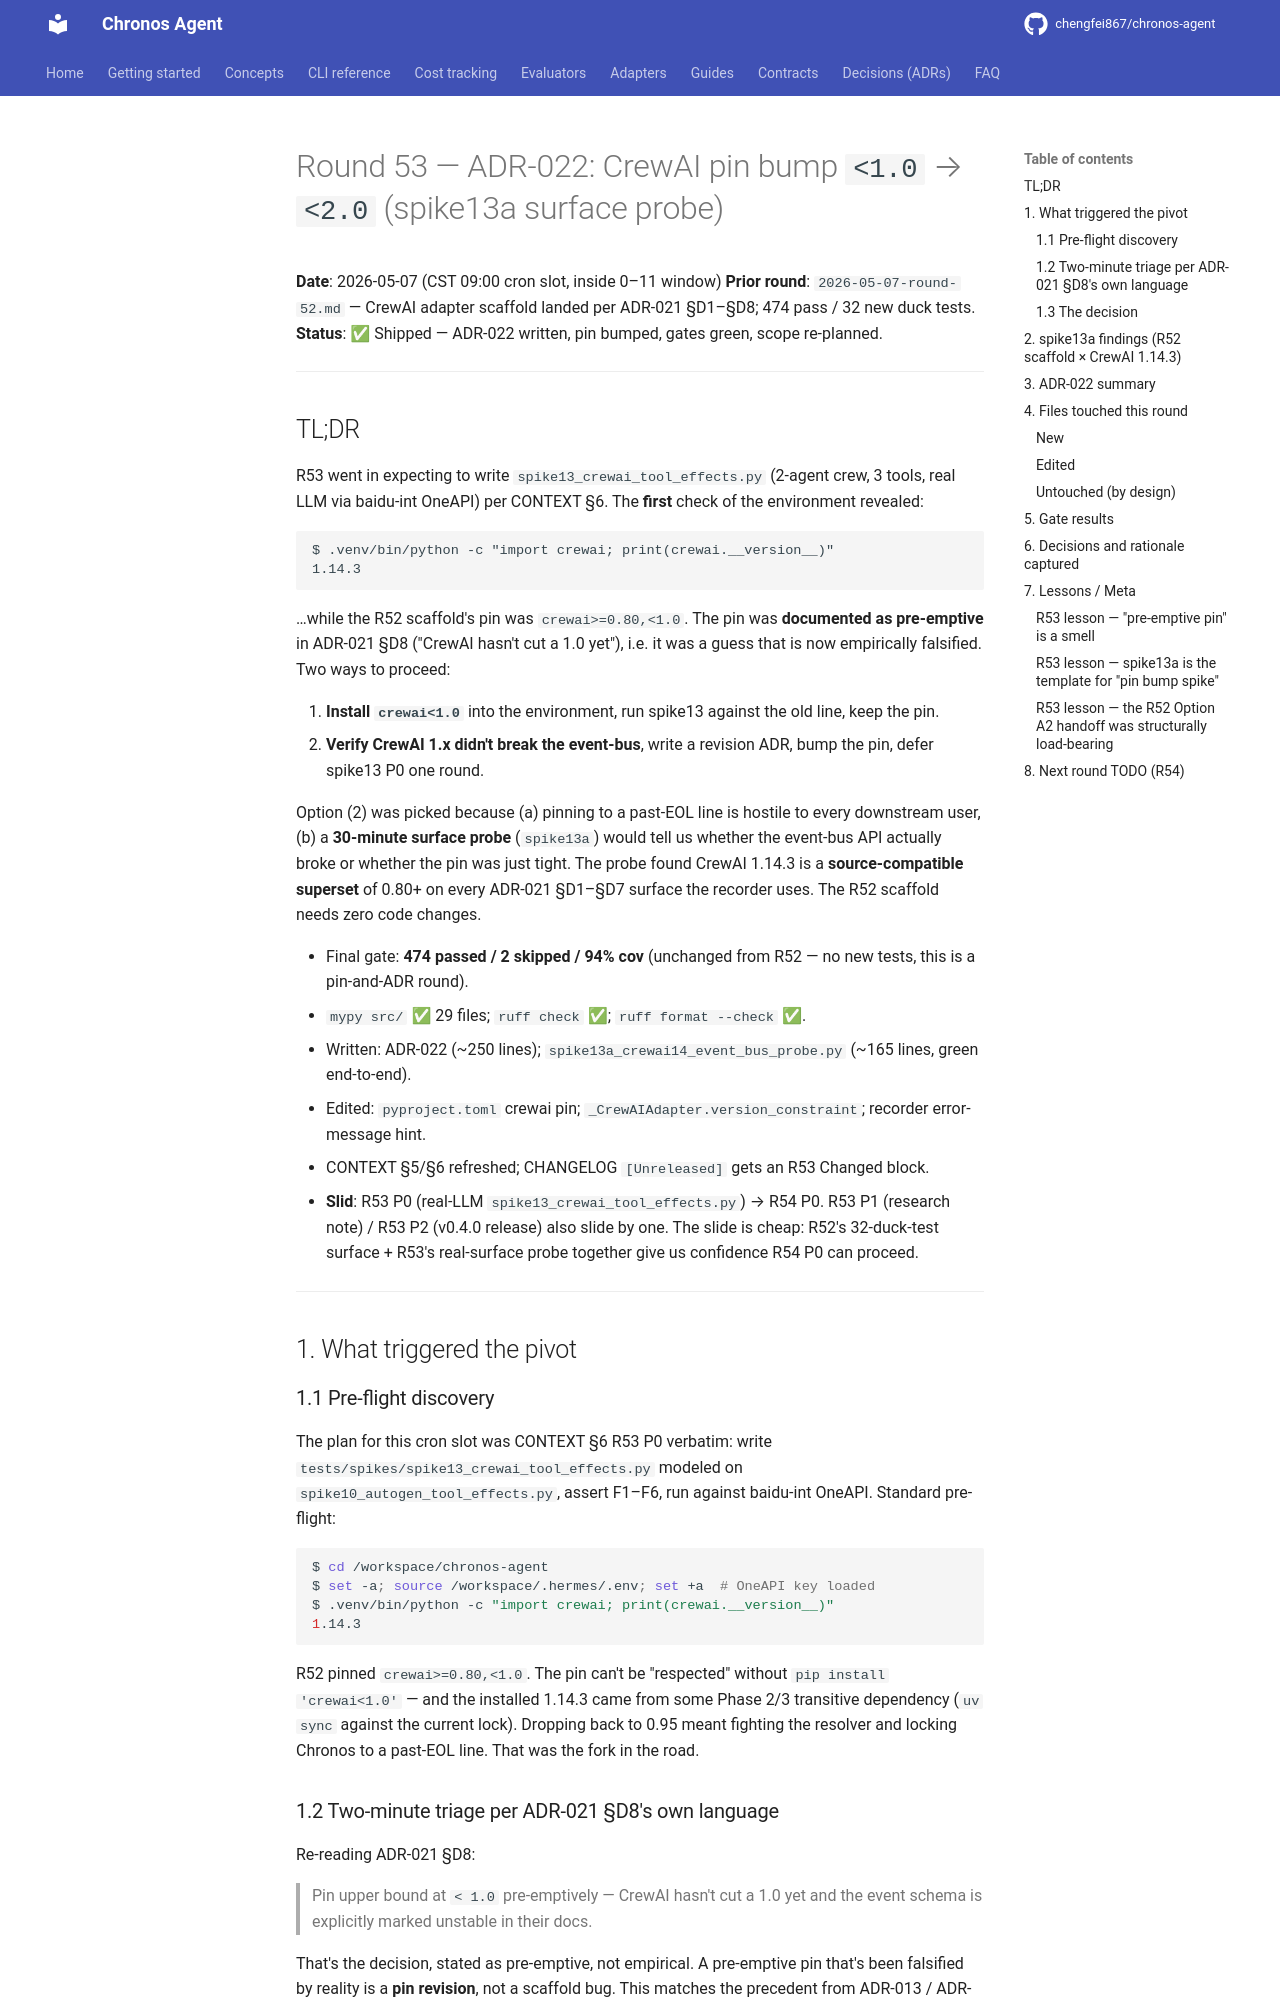

repository: chengfei867/chronos-agent · page: progress/2026-05-07-round-53/index.html · generator: mkdocs

# Round 53 — ADR-022: CrewAI pin bump `<1.0` → `<2.0` (spike13a surface probe)

**Date**: 2026-05-07 (CST 09:00 cron slot, inside 0–11 window)
**Prior round**: `2026-05-07-round-52.md` — CrewAI adapter scaffold landed per ADR-021 §D1–§D8; 474 pass / 32 new duck tests.
**Status**: ✅ Shipped — ADR-022 written, pin bumped, gates green, scope re-planned.

---

## TL;DR

R53 went in expecting to write `spike13_crewai_tool_effects.py` (2-agent crew, 3 tools, real LLM via baidu-int OneAPI) per CONTEXT §6. The **first** check of the environment revealed:

```
$ .venv/bin/python -c "import crewai; print(crewai.__version__)"
1.14.3
```

…while the R52 scaffold's pin was `crewai>=0.80,<1.0`. The pin was **documented as pre-emptive** in ADR-021 §D8 ("CrewAI hasn't cut a 1.0 yet"), i.e. it was a guess that is now empirically falsified. Two ways to proceed:

1. **Install `crewai<1.0`** into the environment, run spike13 against the old line, keep the pin.
2. **Verify CrewAI 1.x didn't break the event-bus**, write a revision ADR, bump the pin, defer spike13 P0 one round.

Option (2) was picked because (a) pinning to a past-EOL line is hostile to every downstream user, (b) a **30-minute surface probe** (`spike13a`) would tell us whether the event-bus API actually broke or whether the pin was just tight. The probe found CrewAI 1.14.3 is a **source-compatible superset** of 0.80+ on every ADR-021 §D1–§D7 surface the recorder uses. The R52 scaffold needs zero code changes.

- Final gate: **474 passed / 2 skipped / 94% cov** (unchanged from R52 — no new tests, this is a pin-and-ADR round).
- `mypy src/` ✅ 29 files; `ruff check` ✅; `ruff format --check` ✅.
- Written: ADR-022 (~250 lines); `spike13a_crewai14_event_bus_probe.py` (~165 lines, green end-to-end).
- Edited: `pyproject.toml` crewai pin; `_CrewAIAdapter.version_constraint`; recorder error-message hint.
- CONTEXT §5/§6 refreshed; CHANGELOG `[Unreleased]` gets an R53 Changed block.
- **Slid**: R53 P0 (real-LLM `spike13_crewai_tool_effects.py`) → R54 P0. R53 P1 (research note) / R53 P2 (v0.4.0 release) also slide by one. The slide is cheap: R52's 32-duck-test surface + R53's real-surface probe together give us confidence R54 P0 can proceed.

---

## 1. What triggered the pivot

### 1.1 Pre-flight discovery

The plan for this cron slot was CONTEXT §6 R53 P0 verbatim: write `tests/spikes/spike13_crewai_tool_effects.py` modeled on `spike10_autogen_tool_effects.py`, assert F1–F6, run against baidu-int OneAPI. Standard pre-flight:

```bash
$ cd /workspace/chronos-agent
$ set -a; source /workspace/.hermes/.env; set +a  # OneAPI key loaded
$ .venv/bin/python -c "import crewai; print(crewai.__version__)"
1.14.3
```

R52 pinned `crewai>=0.80,<1.0`. The pin can't be "respected" without `pip install 'crewai<1.0'` — and the installed 1.14.3 came from some Phase 2/3 transitive dependency (`uv sync` against the current lock). Dropping back to 0.95 meant fighting the resolver and locking Chronos to a past-EOL line. That was the fork in the road.

### 1.2 Two-minute triage per ADR-021 §D8's own language

Re-reading ADR-021 §D8:

> Pin upper bound at `< 1.0` pre-emptively — CrewAI hasn't cut a 1.0 yet and the event schema is explicitly marked unstable in their docs.

That's the decision, stated as pre-emptive, not empirical. A pre-emptive pin that's been falsified by reality is a **pin revision**, not a scaffold bug. This matches the precedent from ADR-013 / ADR-019 / ADR-020 — ADRs can be revised once empirical evidence replaces prior guesses.
